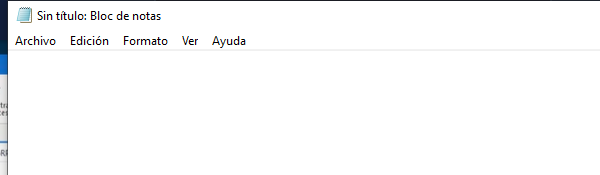
Task: Clases de curso RPA
Workflow: Main

Step 1: Attach Window 'notepad.exe Sin' on the element in window '*Sin título: Bloc de notas' (notepad.exe)
